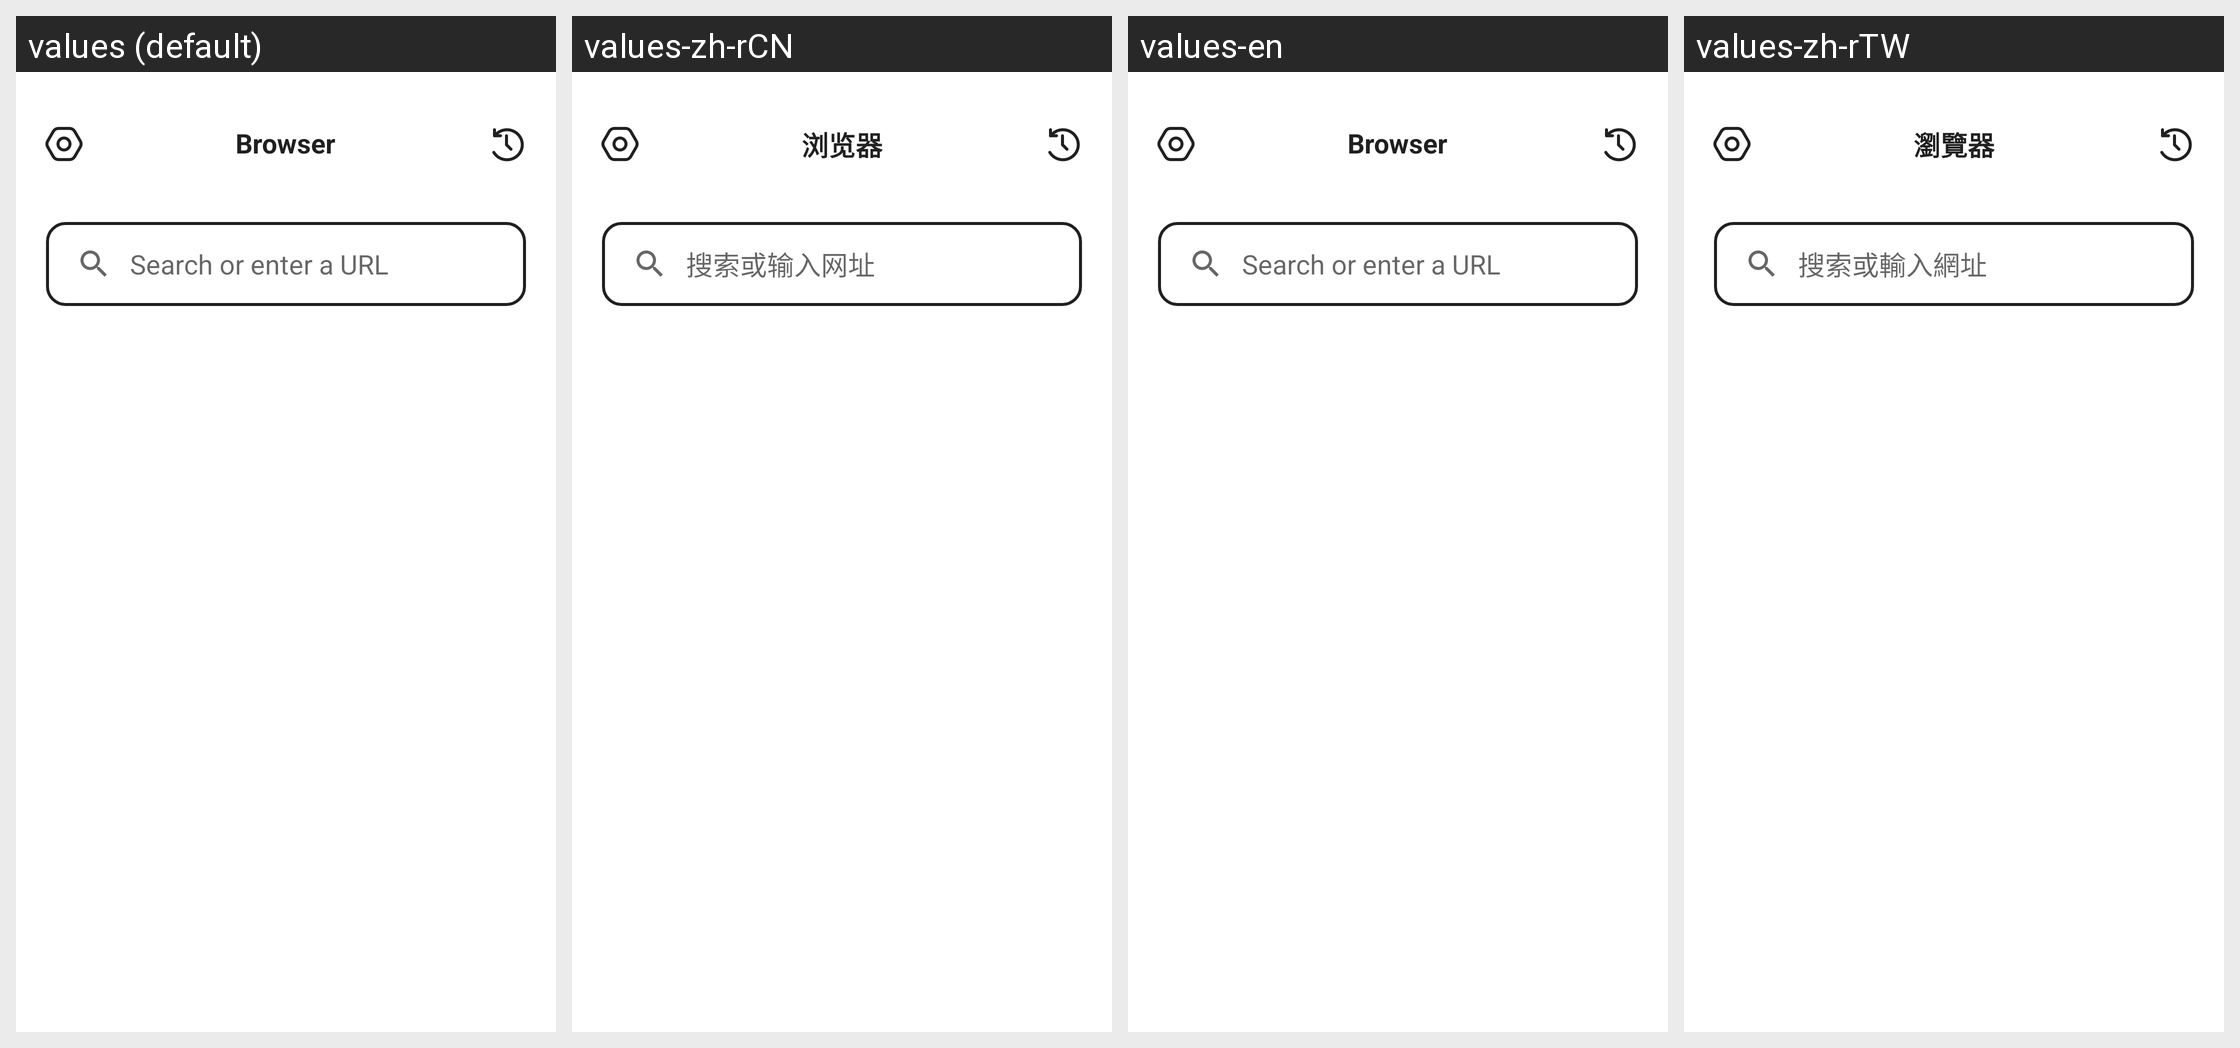

This grid shows one Android layout under several languages. Give, for every string resource on the screen, its name, the default text and each shown locale's text.
Android screen res/layout/fragment_internet_tab.xml rendered under 4 locales, left to right: values (default), values-zh-rCN, values-en, values-zh-rTW. Device: Nexus 5 (rendered at 1080×1920; each locale shown at half size, 540×960, under a caption strip naming it); theme AppTheme.
Strings drawn on this screen, with the default value and each locale's value (text and hints the layout hard-codes, and strings that could not be matched under every locale, appear in the picture but are not listed):

Browser
  values: Browser
  values-zh-rCN: 浏览器
  values-en: Browser
  values-zh-rTW: 瀏覽器

Search_or_enter_a_URL
  values: Search or enter a URL
  values-zh-rCN: 搜索或输入网址
  values-en: Search or enter a URL
  values-zh-rTW: 搜索或輸入網址
